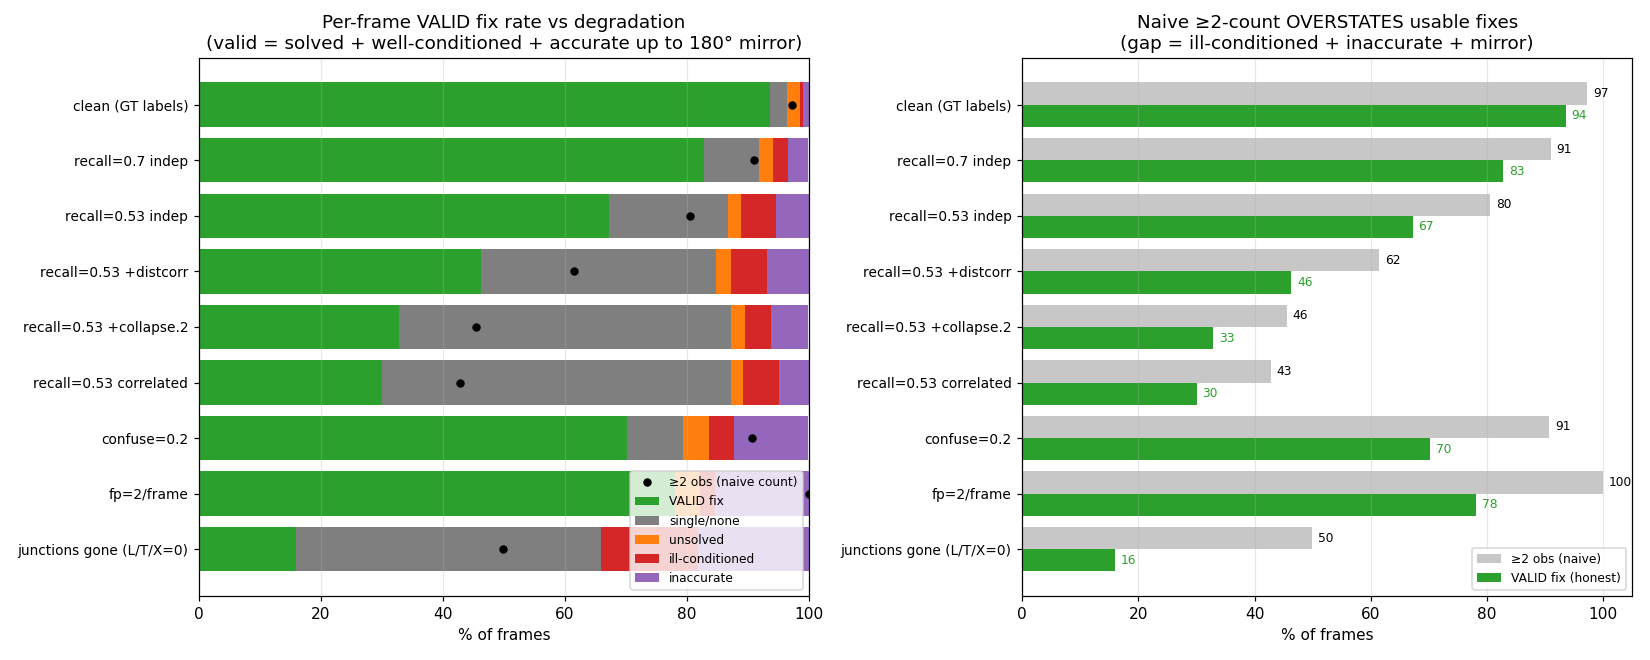

The data file committed next to this chart (first rows):
scenario, ge2, solved, valid_fix, fail_single, fail_unsolved, fail_illcond, fail_ambig, fail_inacc, err_pos_med, err_pos_p95, err_yaw_med, cond_med, fix_needs_junction, fix_nonjunction_only
clean (GT labels), 0.973, 0.950, 0.936, 0.028, 0.022, 0.004, 0.939, 0.010, 0.000, 0.000, 0.00, 283, 0.999, 0.532
recall=0.7 indep, 0.910, 0.886, 0.828, 0.090, 0.024, 0.024, 0.875, 0.033, 0.000, 0.000, 0.00, 402, 0.995, 0.352
recall=0.53 indep, 0.805, 0.783, 0.672, 0.195, 0.022, 0.057, 0.771, 0.055, 0.000, 1.749, 0.00, 574, 0.985, 0.241
recall=0.53 +distcorr, 0.615, 0.590, 0.463, 0.385, 0.025, 0.058, 0.578, 0.069, 0.000, 2.961, 0.00, 673, 0.980, 0.142
recall=0.53 +collapse.2, 0.455, 0.432, 0.328, 0.545, 0.022, 0.043, 0.422, 0.061, 0.000, 2.725, 0.00, 798, 0.977, 0.099
recall=0.53 correlated, 0.428, 0.408, 0.300, 0.572, 0.020, 0.060, 0.398, 0.048, 0.000, 2.627, 0.00, 780, 0.975, 0.103
confuse=0.2, 0.907, 0.864, 0.702, 0.092, 0.043, 0.040, 0.842, 0.122, 0.000, 3.287, 0.00, 502, 0.988, 0.373
fp=2/frame, 1.000, 0.959, 0.781, 0.000, 0.041, 0.025, 0.939, 0.153, 0.000, 3.225, 0.00, 377, 0.994, 0.355
junctions gone (L/T/X=0), 0.499, 0.499, 0.159, 0.501, 0.000, 0.159, 0.000, 0.181, 1.719, 7.482, 147.8, 2104, 0.000, 1.000
